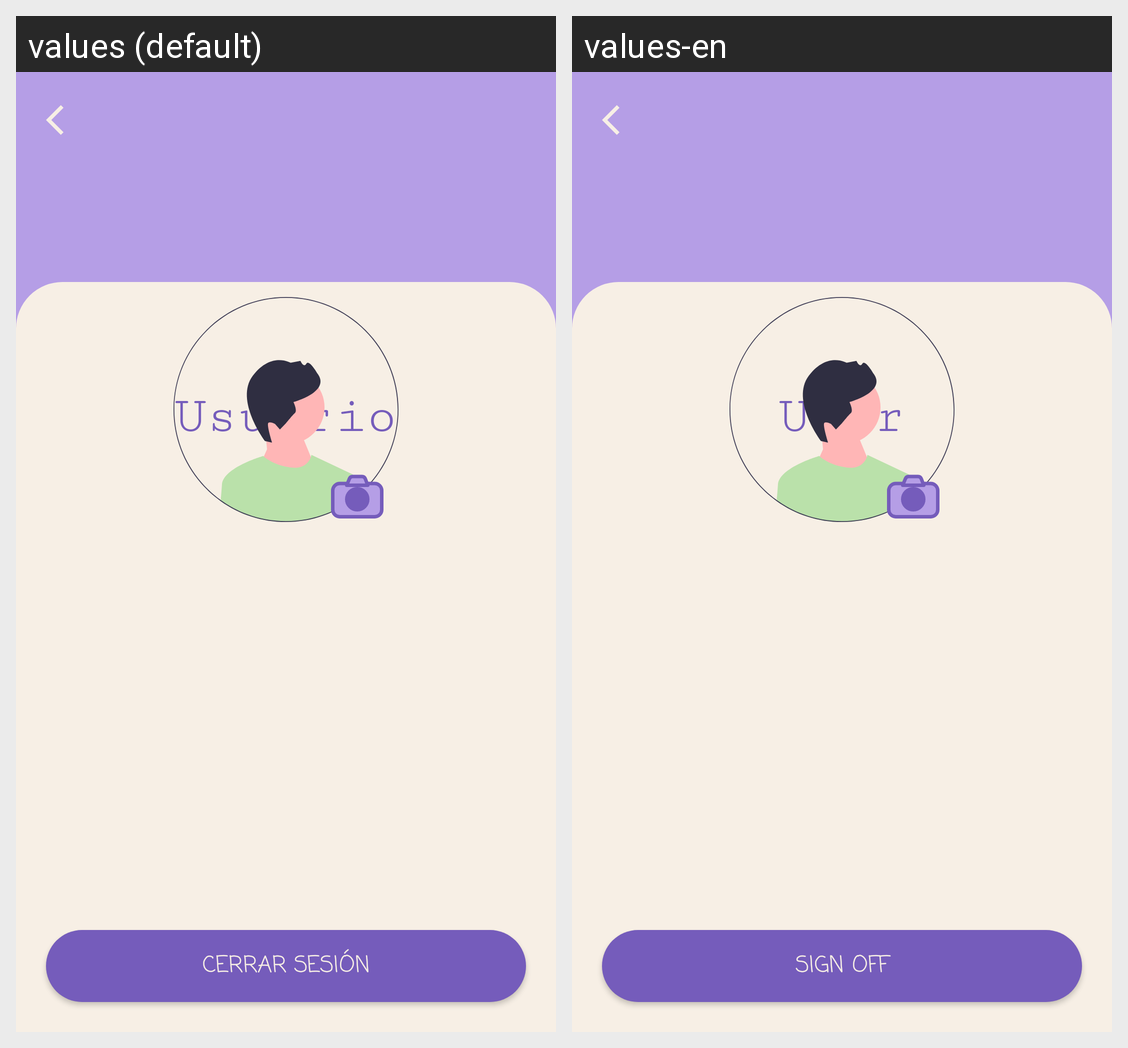

Locale-by-locale string values for the Android screen shown in this grid:
Android screen res/layout/activity_user_detail.xml rendered under 2 locales, left to right: values (default), values-en. Device: Nexus 5 (rendered at 1080×1920; each locale shown at half size, 540×960, under a caption strip naming it); theme Theme.LearningVerbs.
Strings drawn on this screen, with the default value and each locale's value (text and hints the layout hard-codes, and strings that could not be matched under every locale, appear in the picture but are not listed):

btn_close_sesion
  values: Cerrar sesión
  values-en: Sign off

title_user
  values: Usuario
  values-en: User
